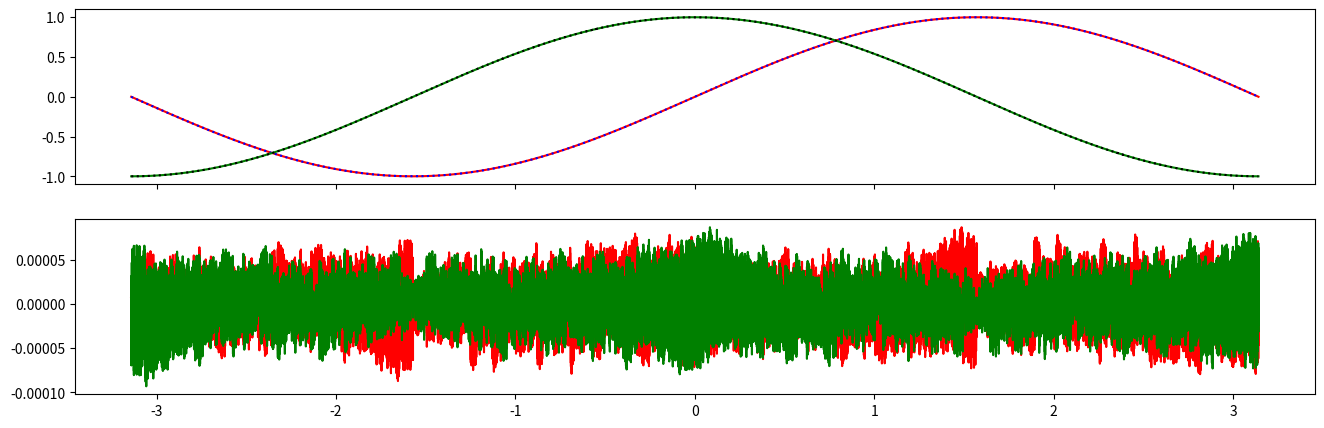

Write Python code to recreate this figure.

import matplotlib.pyplot as plt
import numpy as np
from numpy import pi
pi2 = pi*2

def cordic_z( theta, bits=20, unit='rad' ):
    if unit=='rad' or unit=='radian':
        atan_tbl = np.arctan( 2**(-np.linspace(-2, bits, bits+3)))
        th = np.array( np.mod( theta+pi, pi2 )-pi, dtype=np.float64 )
    elif unit=='angle01':
        atan_tbl = np.arctan( 2**(-np.linspace(-2, bits, bits+3)))/pi2
        th = np.array( np.mod(theta+0.5, 1.0)-0.5, dtype=np.float64 ) # [0->0.5)->[0->0.5), [0.5->1)->[-0.5->0) 
    else:
        raise( ValueError )

    z = np.full( theta.shape, 0.0658658286, dtype=np.complex128 )
    for i in range(bits+3):
        z  += np.where( np.signbit(th),-1,+1 )*1j*(2.0**(2-i))*z
        th -= np.where( np.signbit(th),-1,+1 )*atan_tbl[i]
    return z.real, z.imag

def cordic_f( a, bits=20, unit='rad' ):
    if unit=='rad' or unit=='radian':
        atan_tbl = np.array( np.arctan( np.power( 2, -np.linspace(-2, bits, bits+3))), dtype=np.float64 )
        th = np.array( np.mod( a+pi, pi2 )-pi, dtype=np.float64 )
    elif unit=='angle01':
        atan_tbl = np.array( np.arctan( np.power( 2, -np.linspace(-2, bits, bits+3)))/pi2, dtype=np.float64 )
        th = np.array( np.mod( a+0.5, 1.0 )-0.5, dtype=np.float64 ) # convert {0->0.5, 0.5->1} to {0->0.5, -0.5->0} 
    else:
        raise( ValueError )
        
    re = np.full(  a.shape, 0.0658658286, dtype=np.float64 )
    im = np.zeros( a.shape, dtype=np.float64 )
    for i in range(bits+3):
        imshift = (im>>(i-2) if 2<i else im<<(2-i))
        reshift = (re>>(i-2) if 2<i else re<<(2-i))
        re = re - np.where( np.signbit(th), -imshift, imshift ) # t<0, 0<=t 
        im = im + np.where( np.signbit(th), -reshift, reshift ) # t<0, 0<=t 
        th = th - np.where( np.signbit(th), -atan_tbl[i], atan_tbl[i] ) # t<0, 0<=t 
    return re, im

def cordic_i( theta, bits=20, dtype=np.int64 ):
    atan_tbl = np.array( (2**bits)*np.arctan(2.0**(-np.linspace(-2, bits, bits+3)))/pi2, dtype=dtype )
    re = np.full( theta.shape, ( (2**bits)*0.0658658286), dtype=dtype )
    im = np.zeros( theta.shape, dtype=dtype )
    th = np.array( np.mod(theta+(2**(bits-1)), (2**bits)) - (2**(bits-1)), dtype ) # convert {0->0.5, 0.5->1} to {0->0.5, -0.5->0} 
    for i in range(bits+3):
        imshift = (im>>(i-2) if 2<i else im<<(2-i))
        reshift = (re>>(i-2) if 2<i else re<<(2-i))
        re = re - np.where( np.signbit(th), -imshift, imshift ) # t<0, 0<=t 
        im = im + np.where( np.signbit(th), -reshift, reshift ) # t<0, 0<=t 
        th = th - np.where( np.signbit(th), -atan_tbl[i], atan_tbl[i] ) # t<0, 0<=t 
    return re, im

def hcordic_z( theta, bits=20 ):
    negate = np.logical_and( 0.5*pi <= np.mod( theta, pi2 ), np.mod( theta, pi2 ) < 1.5*pi )
    z = np.full( theta.shape, 0.6072529350, dtype=np.complex128 )
    th = np.array( np.mod( theta+0.5*pi, pi )-0.5*pi, dtype=np.float64 )
    for i in range(bits+1): # repeat bits
        z   = (1+np.where( np.signbit(th),-1,+1 )*1j*(2.0**(-i)))*z
        th -= np.where( np.signbit(th),-1,+1 )*np.arctan(2.0**(-i))
    z = np.where( negate, -z, z )
    return z.real, z.imag

def hcordic_f( theta, bits=20 ):
    negate = np.logical_and( 0.5*pi <= np.mod( theta, pi2 ), np.mod( theta, pi2 ) < 1.5*pi )
    re = np.full( theta.shape, 0.6072529350, dtype=np.float64 )
    im = np.zeros( theta.shape, dtype=np.float64 )
    th = np.array( np.mod( theta+0.5*pi, pi )-0.5*pi, dtype=np.float64 )
    for i in range(bits):
        reshift = re*(2.0**(-i))
        imshift = im*(2.0**(-i))
        re -= np.where( np.signbit(th), -1, +1 )*imshift
        im += np.where( np.signbit(th), -1, +1 )*reshift
        th -= np.where( np.signbit(th), -1, +1 )*np.arctan(2.0**(-i))
    return np.where( negate, -1, +1 )*re, np.where( negate, -1, +1 )*im

def bit_is_1( arr, bit ): return ((arr&(1<<bit))!=0)
def bit_is_0( arr, bit ): return ((arr&(1<<bit))==0)
def limit_signed_bits( arr, bit ):
    return np.where( np.signbit(arr), arr|(~((1<<(bit-1))-1)), arr&((1<<(bit-1))-1) ) # arr<0, 0<=arr
def limit_signdbits_test():
    print( limit_signed_bits( np.arange( -10, 10 ), 3 ) )
def sign_extend( arr, bit ):
    """ データの幅に足りない２の補数を符号拡張します """
    return np.where( bit_is_1( arr, bit-1 ), arr|(~((1<<(bit-1))-1)), arr&((1<<(bit-1))-1) )

def sign_extend_test():
    print( sign_extend( np.arange( 0, 20 ), 3 ) )
def _unused_20221002a_hcordic_i( theta, bits=20, dtype=np.int64 ):
    atan_tbl = np.array( 0.5+(2**bits)*np.arctan(2.0**(-np.arange(bits)))/pi2, dtype=dtype )
    negate = np.logical_and( (2**(bits-2)) <= np.mod( theta, (2**bits) ),
                            np.mod( theta, (2**bits) ) < ((2**(bits-2))+(2**(bits-1)))  )
    print( atan_tbl )
    for index, a in enumerate(atan_tbl):
        print( f'atan_tbl[{index}] = 22\'h{a:x}' ) 
    #re = np.full( theta.shape, ((2**bits)*0.6072529350), dtype=dtype )
    re = np.full( theta.shape, (((2**bits)-1)*0.6072529350), dtype=dtype )
    im = np.zeros( theta.shape, dtype=dtype )
    th = np.array( np.mod( theta+(2**(bits-2)), (2**(bits-1)) )-(2**(bits-2)), dtype=dtype )
    for i in range(bits):
        imshift = im>>i
        reshift = re>>i
        re -= np.where( np.signbit(th), -imshift, imshift ) # t<0, 0<=t 
        im += np.where( np.signbit(th), -reshift, reshift ) # t<0, 0<=t 
        th -= np.where( np.signbit(th), -atan_tbl[i], atan_tbl[i] ) # t<0, 0<=t 
    return np.where( negate, -re, +re ), np.where( negate, -im, +im )

def hcordic_i( theta, inpbits = 20, outbits = 18, dtype=np.int32 ):
    atan_tbl = np.array( 0.5+(1<<inpbits)*np.arctan(2.0**(-np.arange(inpbits)))/pi2, dtype=dtype )
    print( f'{np.min(atan_tbl)=}, {np.max(atan_tbl)=}')
    negate = bit_is_1( theta, 19 ) != bit_is_1( theta, 18 )
    re = np.full( theta.shape, (((1<<(outbits-1))-7)*0.6072529350), dtype=dtype )
    print( f're0 = 22\'h{re[0]:x};' )
    im = np.zeros( theta.shape, dtype=dtype )
    th = np.array( sign_extend( theta, inpbits-1 ), dtype=dtype )
    #ure = np.array( (re[0]&((1<<19)-1),), dtype=np.uint32 )
    #uim = np.array( (im[0]&((1<<19)-1),), dtype=np.uint32 )
    #uth = np.array( (th[0]&((1<<22)-1),), dtype=np.uint32 )
    #print( f'{0}, re={ure[0]:x},  im={uim[0]:x}, th={uth[0]:x}')
    for i, a in enumerate( atan_tbl ):
        # print( f'atan_tbl[{i}]=22\'h{a:x};')
        (re, im, th) = np.where( np.signbit(th), (re+(im>>i), im-(re>>i), th+a), # if th<0
                                                 (re-(im>>i), im+(re>>i), th-a)) # if 0=<th
        #ure = np.array( (re[0]&((1<<19)-1),), dtype=np.uint32 )
        #uim = np.array( (im[0]&((1<<19)-1),), dtype=np.uint32 )
        #uth = np.array( (th[0]&((1<<22)-1),), dtype=np.uint32 )
        # print( f'{i+1}, re={ure[0]:06x},  im={uim[0]:06x}, th={uth[0]:06x}')
    return np.where( negate, (-re, -im), (+re, +im) )

def hcordic_i3( theta, inpbits = 20, outbits = 18, dtype=np.int32 ):
    atan_tbl = np.array( 0.5+(1<<inpbits)*np.arctan(2.0**(-np.arange(inpbits)))/pi2, dtype=dtype )
    
    print( f'{np.min(atan_tbl)=}, {np.max(atan_tbl)=}')
    negate = bit_is_1( theta, 19 ) != bit_is_1( theta, 18 )
    re = np.full( theta.shape, (((1<<(outbits))-9)*0.6072529350/np.sqrt(2)), dtype=dtype )
    print( f're[0]=22\'h{re[0]:x};//  start at pi/4')
    #im = np.zeros( theta.shape, dtype=dtype )
    im = np.copy( re )
    th = np.array( sign_extend( theta, inpbits-1 ), dtype=dtype )
    for i, a in enumerate( atan_tbl ):
        (re, im, th) = np.where( np.signbit(th), (re+(im>>i), im-(re>>i), th+a), # if th<0
                                                 (re-(im>>i), im+(re>>i), th-a)) # if 0=<th
    return np.where( negate, (-re, -im), (+re, +im) )

def rms( arr ): return np.sqrt(np.mean(np.square( arr )))

def show_plot2( x, yarray, plot=['-r', ':b', '-g', ':k'] ):
    cosdiff, sindiff = yarray[3]-yarray[2], yarray[1]-yarray[0],
    print( f'{rms(cosdiff)=:.3e} ' f'{np.min(cosdiff)=:.3e}, {np.max(cosdiff)=:.3e} ' )
    print( f'{np.mean(cosdiff)=}, cos min-max = {np.min(yarray[3]), np.max(yarray[3])} ')
    print( f'{rms(sindiff)=:.3e} ' f'{np.min(sindiff)=:.3e}, {np.max(sindiff)=:.3e} ' )
    print( f'{np.mean(sindiff)=}, sin min-max = {np.min(yarray[1]), np.max(yarray[1])} ' )
    fig, axs = plt.subplots(nrows=2, ncols=1, sharex=True, figsize=(16,5))
    for (idx, y) in enumerate(yarray): axs[0].plot( x, y, plot[idx] )
    axs[1].plot( x, cosdiff, '-r' )
    axs[1].plot( x, sindiff, '-g' )

def test_float():
    bits = 20
    # rad = np.linspace( -pi, pi, 8+1 )
    rad = np.linspace( -pi, pi, (2**(bits)+1 ))
    angle01 = (np.mod( rad+pi2, pi2 )/pi2)
    intangle01 = np.array( angle01*(2**bits), dtype=np.int32 )
    cordic_cos, cordic_sin = hcordic_z( rad, bits )
    npsin, npcos = np.sin(rad), np.cos(rad)
    show_plot2( rad, (npsin, cordic_sin, npcos, cordic_cos) )
    plt.show()

def _unused_20221002a_test_int():
    bits = 20
    #rad = np.linspace( -pi, pi, 8+1 )
    rad = np.linspace( -pi, pi, (2**(bits)+1 ))
    angle01 = (np.mod( rad+pi2, pi2 )/pi2)
    intangle01 = np.array( angle01*(2**bits), dtype=np.int32 )
    cordic_cos, cordic_sin = _unused_20221002a_hcordic_i( intangle01, bits )
    cordic_cos = np.array( cordic_cos, dtype=np.float32 )/(2**bits)
    cordic_sin = np.array( cordic_sin, dtype=np.float32 )/(2**bits)
    npsin, npcos = np.sin(rad), np.cos(rad)
    show_plot2( rad, (npsin, cordic_sin, npcos, cordic_cos) )
    plt.show()

def test_int():
    inpbits = 20
    outbits = 18
    refcorrdigit = 8
    #rad = np.linspace( -pi, pi, 8+1 )
    refk = ((1<<(outbits-1))-refcorrdigit)/(1<<(outbits-1))
    rad = np.linspace( -pi, pi, (2**(inpbits)+1 ))
    angle01 = (np.mod( rad+pi2, pi2 )/pi2)
    intangle01 = np.array( angle01*(2**inpbits), dtype=np.int32 )
    cordic_cos, cordic_sin = hcordic_i( intangle01, inpbits=inpbits, outbits=outbits )
    cordic_cos = np.array( cordic_cos, dtype=np.float32 )/(2**(outbits-1))
    cordic_sin = np.array( cordic_sin, dtype=np.float32 )/(2**(outbits-1))
    npsin, npcos = np.sin(rad)*refk, np.cos(rad)*refk
    show_plot2( rad, (npsin, cordic_sin, npcos, cordic_cos) )
    plt.show()

def test_int2():
    inpbits = 20
    outbits = 18
    refcorrdigit = 12
    cordic_cos, cordic_sin = hcordic_i( np.array( (0x40000,), dtype=np.int32), inpbits=inpbits, outbits=outbits )

def test_int3():
    inpbits = 20
    outbits = 18
    refcorrdigit = 12
    #rad = np.linspace( -pi, pi, 8+1 )
    refk = ((1<<outbits)-refcorrdigit)/(1<<outbits)
    rad = np.linspace( -pi, pi, (2**(inpbits)+1 ))
    angle01 = (np.mod( rad+pi2, pi2 )/pi2)
    intangle01 = np.array( angle01*(2**inpbits), dtype=np.int32 )
    cordic_cos, cordic_sin = hcordic_i3( intangle01, inpbits=inpbits, outbits=outbits )
    cordic_cos = np.array( cordic_cos, dtype=np.float32 )/(2**outbits)
    cordic_sin = np.array( cordic_sin, dtype=np.float32 )/(2**outbits)
    npsin, npcos = np.sin(rad+pi/4)*refk, np.cos(rad+pi/4)*refk
    show_plot2( rad, (npsin, cordic_sin, npcos, cordic_cos) )
    plt.show()

if __name__ == "__main__":
    # limit_signdbits_test()
    # sign_extend_test()
    test_int() 

"""
#include <ap_int.h>
/**************************************************************
 * c=cos(a) s=sin(a)
 *   param range: (2+F) and (2+FA) should be comparable.FA<=30
 *   input range: -PI/2<=a<=PI/2
 *************************************************************/
template <int F,int FA>
void cordic_rot
    (ap_fixed<2+FA,2> a // (i) argument[radian]
    ,ap_fixed<2+F,2> *c // (o) cos
    ,ap_fixed<2+F,2> *s // (o) sin
    ) {
    /* atan table */
    ap_fixed<1+FA,1,AP_RND> atn[31];
    for(int i=0; i<=30; i++) atn[i] = atan(pow(2.0,-i);
    /* initial value x0 */
    ap_fixed<1+F,1,AP_RND> x0 = 0.6072529350;
    /* cordic - rotation mode
     * x[0] = x0
     * y[0] = 0
     * t[0] = a
     * x[i+1] = x[i] - sign(t[i])*y[i]*2**(-i)
     * y[i+1] = y[i] + sign(t[i])*x[i]*2**(-i)
     * t[i+1] = t[i] - sign(t[i])*atan(2**(-i))
     * where sign(t) = (t>=0)? +1 : -1
     */
    ap_fixed<2+F,2> x_tmp;
    ap_fixed<2+F,2> y_tmp;
    ap_fixed<2+F,2> x = x0;
    ap_fixed<2+F,2> y = 0.0;
    ap_fixed<2+FA,2> t = a;
    for(int i=0; i<FA; i++) {
        x_tmp = (x >> i);
        y_tmp = (y >> i);
        if(t[1+FA]) {
            x += y_tmp;
            y -= x_tmp;
            t += atn[i];
        } else {
            x -= y_tmp;
            y += x_tmp;
            t -= atn[i];
        }
    }
    *c = x;
    *s = y;
}


int main(int argc, char *argv[]) {
    const int F = 32;  // fractional part width of c,s
    const int FA = 30; // fractional part width of a (max 30)
    const double PI = 3.14159265358979;
    double a_val;
    double ec,ec_min=1.0,ec_max=-1.0,ec_min_a_val,ec_max_a_val;
    double es,es_min=1.0,es_max=-1.0,es_min_a_val,es_max_a_val;
    ap_fixed<2+FA,2> a; // (i) argument[radian]
    ap_fixed<2+F,2> c;  // (o) cos
    ap_fixed<2+F,2> s;  // (o) sin
    printf("-- F=%-d FA=%-d\n",F,FA);
    const int M = 6 * 1000;
    /* aをPI/2M刻みで振って,cos,sinの最大誤差を表示する */
    for(int i=-M; i<=M; i++) {
        a_val = PI / 2.0 * i / M;
        a = a_val;
        cordic_rot<F,FA>(a,&c,&s);
        ec = c.to_double()-cos(a_val);
        if(ec < ec_min) {ec_min = ec; ec_min_a_val = a_val;}
        if(ec > ec_max) {ec_max = ec; ec_max_a_val = a_val;}
        es = s.to_double()-sin(a_val);
        if(es < es_min) {es_min = es; es_min_a_val = a_val;}
        if(es > es_max) {es_max = es; es_max_a_val = a_val;}
    }
    printf("ec_min=%+3.1e at a=%6.3f\n",ec_min,ec_min_a_val/PI);
    printf("ec_max=%+3.1e at a=%6.3f\n",ec_max,ec_max_a_val/PI);
    printf("es_min=%+3.1e at a=%6.3f\n",es_min,es_min_a_val/PI);
    printf("es_max=%+3.1e at a=%6.3f\n",es_max,es_max_a_val/PI);
    return 0;
}


/*************************************************************
 * c=cos(a) s=sin(a)
 *   param range: (2+F) and (3+FA) should be comparable.FA<=30
 *   input range: -PI<=a<=PI
 ************************************************************/

template <int F,int FA>
void cordic_rot
    (ap_fixed<3+FA,3> a // (i) argument[radian]
    ,ap_fixed<2+F,2> *c // (o) cos
    ,ap_fixed<2+F,2> *s // (o) sin
    ) {
    /* atan table */
    ap_fixed<2+FA,2,AP_RND> atn[33];
    for(int i=-2; i<=30; i++) atn[i+2] = atan(pow(2.0,-i));
    /* initial value x0 */
    ap_fixed<1+F,1,AP_RND> x0 = 0.0658658286;
    /* cordic - rotation mode
     * x[0] = x0
     * y[0] = 0
     * t[0] = a
     * x[i+1] = x[i] - sign(t[i])*y[i]*2**(-i)
     * y[i+1] = y[i] + sign(t[i])*x[i]*2**(-i)
     * t[i+1] = t[i] - sign(t[i])*atan(2**(-i))
     * where sign(t) = (t>=0)? +1 : -1
     */
    ap_fixed<2+F,2>  x_tmp;
    ap_fixed<2+F,2>  y_tmp;
    ap_fixed<2+F,2>  x = x0;
    ap_fixed<2+F,2>  y = 0.0;
    ap_fixed<3+FA,3> t = a;
    for(int i=-2; i<=FA; i++) {
        x_tmp = (x >> i);
        y_tmp = (y >> i);
        if(t[2+FA]) {
            x += y_tmp;
            y -= x_tmp;
            t += atn[i+2];
        } else {
            x -= y_tmp;
            y += x_tmp;
            t -= atn[i+2];
        }
    }
    *c = x;
    *s = y;
}


int main(int argc, char *argv[]) {
    const int F = 32;  // fractional part width of c,s
    const int FA = 30; // fractional part width of a (max 30)
    const double PI = 3.14159265358979;
    double a_val;
    double ec,ec_min=1.0,ec_max=-1.0,ec_min_a_val,ec_max_a_val;
    double es,es_min=1.0,es_max=-1.0,es_min_a_val,es_max_a_val;
    ap_fixed<3+FA,3> a; // (i) argument[radian]
    ap_fixed<2+F,2> c;  // (o) cos
    ap_fixed<2+F,2> s;  // (o) sin
    printf("-- F=%-d FA=%-d\n",F,FA);
    const int M = 12 * 1000;
    /* aをPI/M刻みで振って,cos,sinの最大誤差を表示する */
    for(int i=-M; i<=M; i++) {
        a_val = PI * i / M;
        a = a_val;
        cordic_rot<F,FA>(a,&c,&s);
        ec = c.to_double()-cos(a_val);
        if(ec < ec_min) {ec_min = ec; ec_min_a_val = a_val;}
        if(ec > ec_max) {ec_max = ec; ec_max_a_val = a_val;}
        es = s.to_double()-sin(a_val);
        if(es < es_min) {es_min = es; es_min_a_val = a_val;}
        if(es > es_max) {es_max = es; es_max_a_val = a_val;}
    }
    printf("ec_min=%+3.1e at a=%6.3f\n",ec_min,ec_min_a_val/PI);
    printf("ec_max=%+3.1e at a=%6.3f\n",ec_max,ec_max_a_val/PI);
    printf("es_min=%+3.1e at a=%6.3f\n",es_min,es_min_a_val/PI);
    printf("es_max=%+3.1e at a=%6.3f\n",es_max,es_max_a_val/PI);
    return 0;
}

"""


"""

#include <ap_int.h>
/*************************************************************
 * a = atan2(s,c)
 *  param range: I+F and 2+FA should be comparable. FA<=30
 *  input range: 0<=c<=2**(I-2),-2**(I-2)<=s<=2**(I-2)
 *                 (c,s)!=(0,0)
 ************************************************************/
template <int I,int F,int FA>
void cordic_vec
    (ap_fixed<I+F,I> c   // (i) cos
    ,ap_fixed<I+F,I> s   // (i) sin
    ,ap_fixed<2+FA,2> *a // (o) argument[radian]
    ) {
    /* atan table */
    ap_fixed<1+FA,1,AP_RND> atn[31];
    for(int i=0; i<=30; i++) atn[i] = atan(pow(2.0,-i));
    /* cordic - vector mode
     * x[0] = c
     * y[0] = s
     * t[0] = 0
     * x[i+1] = x[i] + sign(y[i])*y[i]*2**(-i)
     * y[i+1] = y[i] - sign(y[i])*x[i]*2**(-i)
     * t[i+1] = t[i] + sign(y[i])*atan(2**(-i))
     * where sign(y) = (y>=0)? +1 : -1
     */
    ap_fixed<I+1+F,I+1> x_tmp;
    ap_fixed<I+1+F,I+1> y_tmp;
    ap_fixed<I+1+F,I+1> x = c;
    ap_fixed<I+1+F,I+1> y = s;
    ap_fixed<2+FA,2>    t = 0.0;
    for(int i=0; i<=FA; i++) {
        x_tmp = (x >> i);
        y_tmp = (y >> i);
        if(y[I+F]) {
            x -= y_tmp;
            y += x_tmp;
            t -= atn[i];
        } else {
            x += y_tmp;
            y -= x_tmp;
            t += atn[i];
        }
    }
    *a = t;

int main(int argc, char *argv[]) {
  const int I = 2;      // integer part width of c,s
  const int F = 28;     // fractional part width of c,s
  const int FA = 30;    // fractional part width of a (max 30)
  const double PI = 3.14159265358979;
  double a_val;
  double e,e_min=1.0,e_max=-1.0,e_min_c_val,e_min_s_val,e_max_c_val,e_max_s_val;
  ap_fixed<I+F,I> c;    // (i) cos
  ap_fixed<I+F,I> s;    // (i) sin
  ap_fixed<2+FA,2> a;   // (o) argument[radian]
  printf("-- I=%-d F=%-d FA=%-d\n",I,F,FA);
  const int M = 6 * 1000;
  for(int i=-M; i<=M; i++) {
    a_val = PI / 2.0 * i / M;
    c = pow(2.0,I-2) * sqrt(2) * cos(a_val);
    s = pow(2.0,I-2) * sqrt(2) * sin(a_val);
    cordic_vec<I,F,FA>(c,s,&a);
    e = a.to_double()-atan2(s.to_double(),c.to_double());
    if(e < e_min) {e_min=e; e_min_s_val=s.to_double(); e_min_c_val=c.to_double();}
    if(e > e_max) {e_max=e; e_max_s_val=s.to_double(); e_max_c_val=c.to_double();}
  }
  printf("e_min=%+3.1e at s=%+6.3f c=%+6.3f\n",e_min,e_min_s_val,e_min_c_val);
  printf("e_max=%+3.1e at s=%+6.3f c=%+6.3f\n",e_max,e_max_s_val,e_max_c_val);
  return 0;
}
#include <ap_int.h>

/**************************************************************
 * a = atan2(s,c)
 *  param range: I+F and 3+FA should be comparable. FA<=30
 *  input range: -2**(I-2)<=c<=2**(I-2),-2**(I-2)<=s<=2**(I-2)
 *                 (c,s)!=(0,0)
 **************************************************************/
template <int I,int F,int FA>
void cordic_vec
    (ap_fixed<I+F,I> c   // (i) cos
    ,ap_fixed<I+F,I> s   // (i) sin
    ,ap_fixed<3+FA,3> *a // (o) argument[radian]
    ) {
    /* atan table */
    ap_fixed<2+FA,2,AP_RND> atn[33];
    for(int i=-2; i<=30; i++) atn[i+2] = atan(pow(2.0,-i));
    /* cordic - vector mode
     * x[0] = c
     * y[0] = s
     * t[0] = 0
     * x[i+1] = x[i] + sign(y[i])*y[i]*2**(-i)
     * y[i+1] = y[i] - sign(y[i])*x[i]*2**(-i)
     * t[i+1] = t[i] + sign(y[i])*atan(2**(-i))
     * where sign(y) = (y>=0)? +1 : -1
     */
    ap_fixed<I+4+F,I+4> x_tmp;
    ap_fixed<I+4+F,I+4> y_tmp;
    ap_fixed<I+4+F,I+4> x = c;
    ap_fixed<I+4+F,I+4> y = s;
    ap_fixed<3+FA,3>    t = 0.0;
    for(int i=-2; i<=FA; i++) {
        x_tmp = (x >> i);
        y_tmp = (y >> i);
        if(y[I+3+F]) {
            x -= y_tmp;
            y += x_tmp;
            t -= atn[i+2];
        } else {
            x += y_tmp;
            y -= x_tmp;
            t += atn[i+2];
        }
   }
   *a = t;
}


int main(int argc, char *argv[]) {
  const int I = 2;      // integer part width of c,s
  const int F = 28;     // fractional part width of c,s
  const int FA = 30;    // fractional part width of a (max 30)
  const double PI = 3.14159265358979;
  double a_val;
  double e,e_min=1.0,e_max=-1.0,e_min_c_val,e_min_s_val,e_max_c_val,e_max_s_val;
  ap_fixed<I+F,I> c;    // (i) cos
  ap_fixed<I+F,I> s;    // (i) sin
  ap_fixed<3+FA,3> a;   // (o) argument[radian]
  printf("-- I=%-d F=%-d FA=%-d\n",I,F,FA);
  const int M = 12 * 1000;
  for(int i=-M; i<=M; i++) {
    a_val = PI * i / M;
    c = pow(2.0,I-2) * sqrt(2) * cos(a_val);
    s = pow(2.0,I-2) * sqrt(2) * sin(a_val);
    cordic_vec<I,F,FA>(c,s,&a);
    e = a.to_double()-atan2(s.to_double(),c.to_double());
    if(e < e_min) {e_min=e; e_min_s_val=s.to_double(); e_min_c_val=c.to_double();}
    if(e > e_max) {e_max=e; e_max_s_val=s.to_double(); e_max_c_val=c.to_double();}
  }
  printf("e_min=%+3.1e at s=%+6.3f c=%+6.3f\n",e_min,e_min_s_val,e_min_c_val);
  printf("e_max=%+3.1e at s=%+6.3f c=%+6.3f\n",e_max,e_max_s_val,e_max_c_val);
  return 0;
}
"""